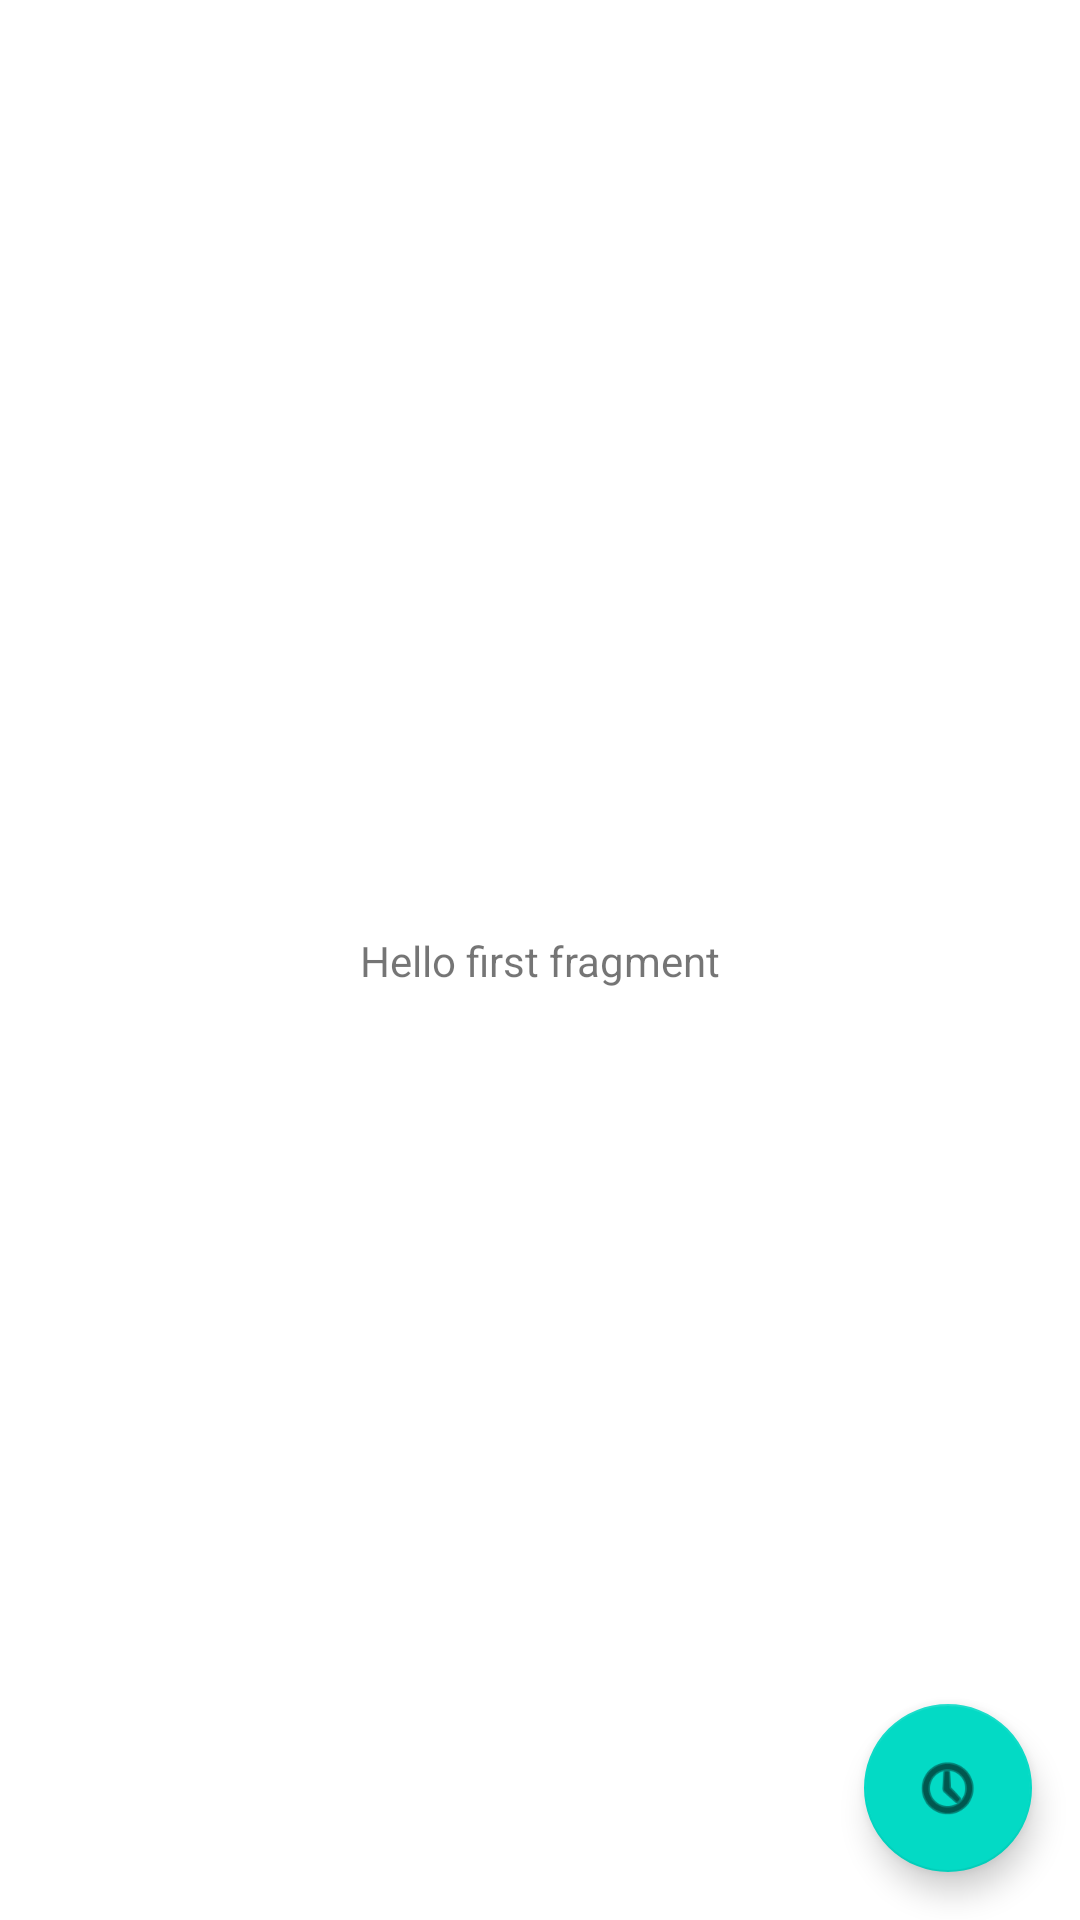

Write the Android layout XML for this screen, with the resource values it uses.
<!-- AndroidManifest.xml: application theme AppTheme -->
<!-- res/layout/fragment_search.xml -->
<?xml version="1.0" encoding="utf-8"?>
<layout
    xmlns:android="http://schemas.android.com/apk/res/android"
    xmlns:app="http://schemas.android.com/apk/res-auto"
    xmlns:tools="http://schemas.android.com/tools">
<androidx.constraintlayout.widget.ConstraintLayout
    android:layout_width="match_parent"
    android:layout_height="match_parent"
    tools:context=".SearchFragment">

    <TextView
        android:id="@+id/textview_first"
        android:layout_width="wrap_content"
        android:layout_height="wrap_content"
        android:text="@string/hello_first_fragment"
        app:layout_constraintBottom_toBottomOf="parent"
        app:layout_constraintEnd_toEndOf="parent"
        app:layout_constraintStart_toStartOf="parent"
        app:layout_constraintTop_toTopOf="parent" />

    <com.google.android.material.floatingactionbutton.FloatingActionButton
        android:id="@+id/fab"
        style="@style/Widget.Design.FloatingActionButton"
        android:layout_width="wrap_content"
        android:layout_height="wrap_content"
        android:layout_gravity="bottom|end"
        android:layout_margin="@dimen/fab_margin"
        android:tint="#001383"
        app:layout_constraintBottom_toBottomOf="parent"
        app:layout_constraintEnd_toEndOf="parent"
        app:rippleColor="#FFFFFF"
        app:srcCompat="@android:drawable/ic_menu_recent_history" />

</androidx.constraintlayout.widget.ConstraintLayout>
</layout>
<!-- resources referenced by this layout -->
<resources>
  <dimen name="fab_margin">16dp</dimen>
  <string name="hello_first_fragment">Hello first fragment</string>
</resources>
